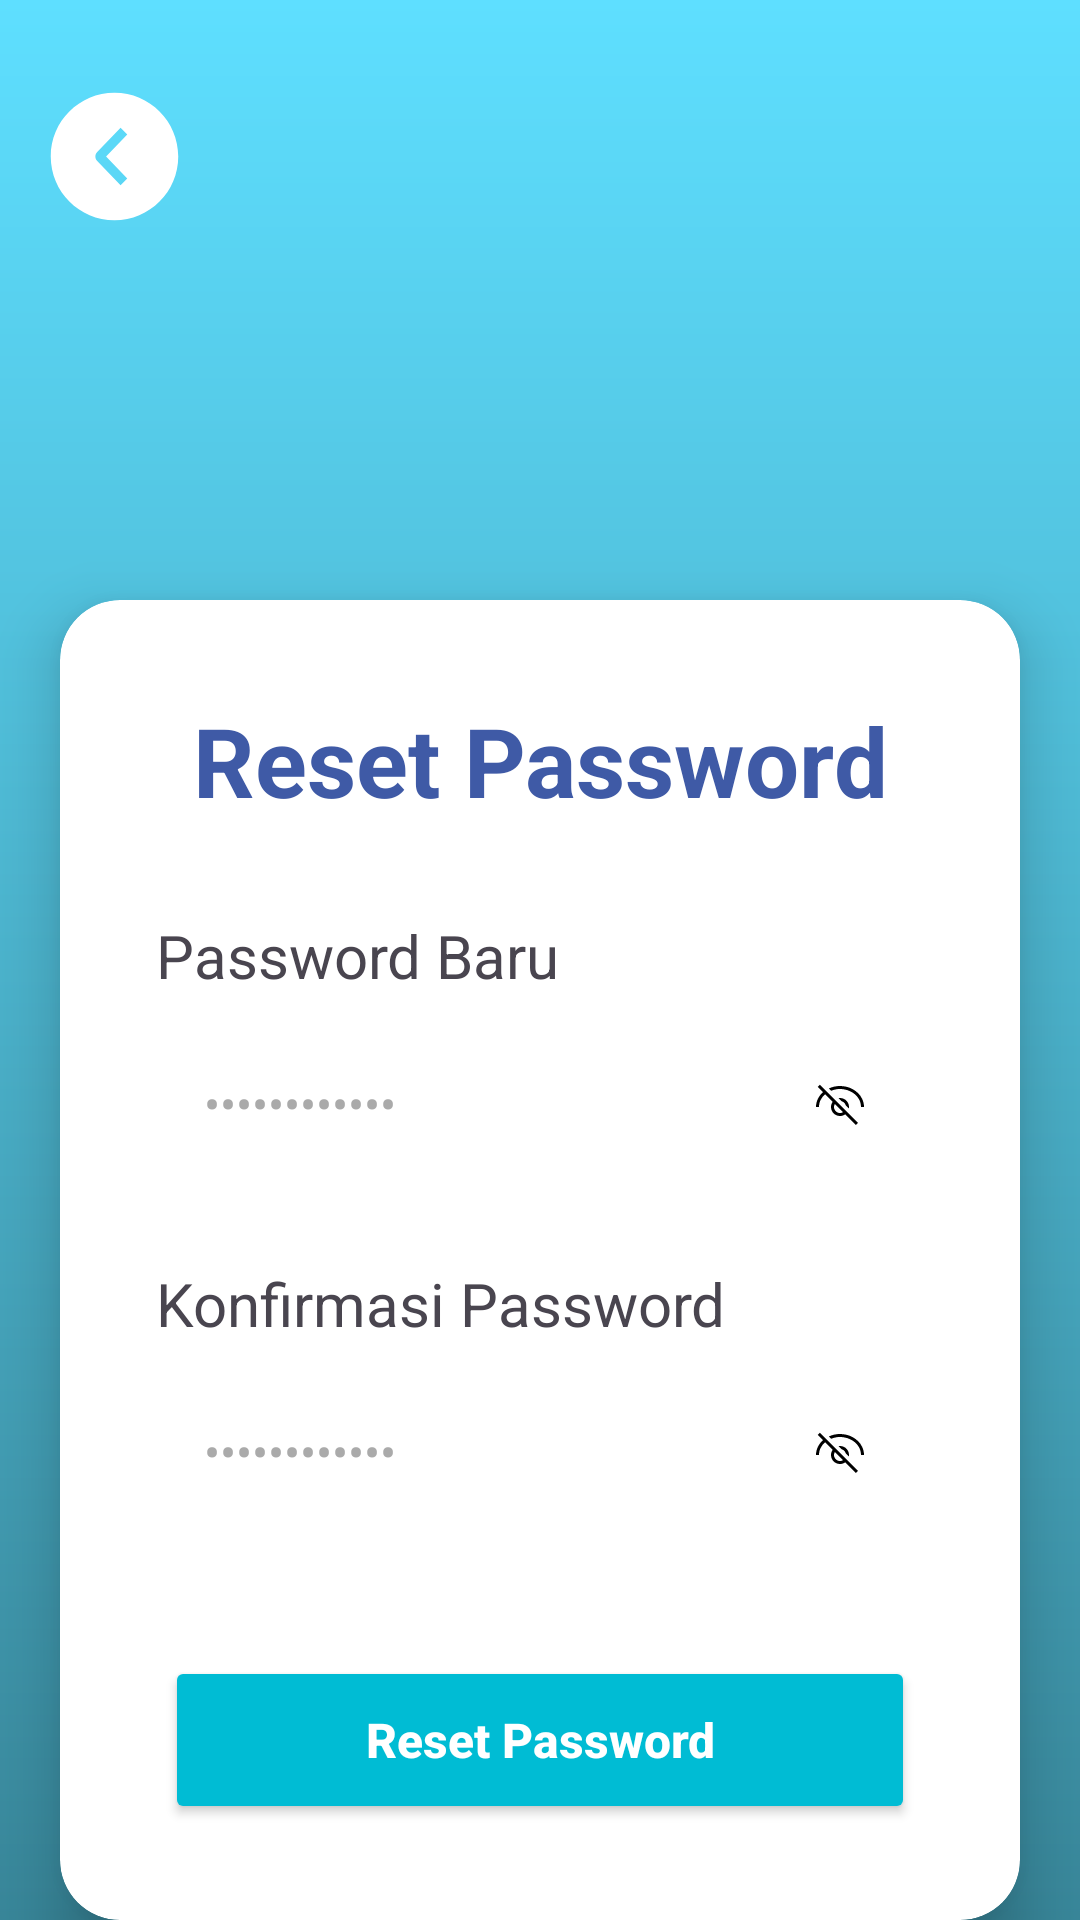

Android layout source for this screen:
<!-- AndroidManifest.xml: application theme Theme.SiCuan -->
<!-- res/layout/activity_lupa_reset.xml -->
<?xml version="1.0" encoding="utf-8"?>
<androidx.constraintlayout.widget.ConstraintLayout xmlns:android="http://schemas.android.com/apk/res/android"
    xmlns:app="http://schemas.android.com/apk/res-auto"
    xmlns:tools="http://schemas.android.com/tools"
    android:layout_width="match_parent"
    android:layout_height="match_parent"
    android:background="@drawable/bg_gradient"
    tools:context=".logreg.ResetActivity">

    <androidx.appcompat.widget.Toolbar
        android:id="@+id/toolbar"
        android:layout_width="0dp"
        android:layout_height="?attr/actionBarSize"
        android:background="@android:color/transparent"
        app:navigationIcon="@drawable/ic_back"
        app:layout_constraintTop_toTopOf="parent"
        app:layout_constraintStart_toStartOf="parent"
        app:layout_constraintEnd_toEndOf="parent"
        android:layout_marginTop="20dp"
        android:layout_marginLeft="10dp" />

    
    <androidx.cardview.widget.CardView
        android:id="@+id/card_container"
        android:layout_width="0dp"
        android:layout_height="wrap_content"
        android:layout_marginHorizontal="20dp"
        android:layout_marginTop="200dp"
        app:cardCornerRadius="20dp"
        app:cardElevation="12dp"
        app:cardBackgroundColor="@color/white"
        app:layout_constraintEnd_toEndOf="parent"
        app:layout_constraintStart_toStartOf="parent"
        app:layout_constraintTop_toTopOf="parent">

        <androidx.constraintlayout.widget.ConstraintLayout
            android:layout_width="match_parent"
            android:layout_height="wrap_content"
            android:padding="32dp">

            
            <TextView
                android:id="@+id/tv_title"
                android:layout_width="0dp"
                android:layout_height="wrap_content"
                android:text="Reset Password"
                android:textColor="@color/blue_primary"
                android:textSize="32sp"
                android:textStyle="bold"
                android:gravity="center"
                app:layout_constraintEnd_toEndOf="parent"
                app:layout_constraintStart_toStartOf="parent"
                app:layout_constraintTop_toTopOf="parent" />

            
            <TextView
                android:id="@+id/tv_new_password_label"
                android:layout_width="0dp"
                android:layout_height="wrap_content"
                android:layout_marginTop="30dp"
                android:text="Password Baru"
                android:textSize="20sp"
                app:layout_constraintEnd_toEndOf="parent"
                app:layout_constraintStart_toStartOf="parent"
                app:layout_constraintTop_toBottomOf="@id/tv_title" />

            
            <FrameLayout
                android:id="@+id/fl_new_password_container"
                android:layout_width="0dp"
                android:layout_height="56dp"
                android:layout_marginTop="8dp"
                android:background="@drawable/bg_edittext"
                app:layout_constraintEnd_toEndOf="parent"
                app:layout_constraintStart_toStartOf="parent"
                app:layout_constraintTop_toBottomOf="@id/tv_new_password_label">

                <EditText
                    android:id="@+id/et_new_password"
                    android:layout_width="match_parent"
                    android:layout_height="match_parent"
                    android:background="@android:color/transparent"
                    android:hint="••••••••••••"
                    android:inputType="textPassword"
                    android:paddingStart="16dp"
                    android:paddingTop="16dp"
                    android:paddingEnd="50dp"
                    android:paddingBottom="16dp"
                    android:textColor="@color/black"
                    android:textColorHint="@color/gray_hint"
                    android:textSize="16sp" />

                <ImageButton
                    android:id="@+id/showPasswordBtn"
                    android:layout_width="24dp"
                    android:layout_height="24dp"
                    android:layout_gravity="end|center_vertical"
                    android:layout_marginEnd="16dp"
                    android:background="@android:color/transparent"
                    android:contentDescription="Toggle password visibility"
                    android:src="@drawable/ic_eye" />

            </FrameLayout>

            
            <TextView
                android:id="@+id/tv_confirm_password_label"
                android:layout_width="0dp"
                android:layout_height="wrap_content"
                android:layout_marginTop="25dp"
                android:text="Konfirmasi Password"
                android:textSize="20sp"
                app:layout_constraintEnd_toEndOf="parent"
                app:layout_constraintStart_toStartOf="parent"
                app:layout_constraintTop_toBottomOf="@id/fl_new_password_container" />

            
            <FrameLayout
                android:id="@+id/fl_confirm_password_container"
                android:layout_width="0dp"
                android:layout_height="56dp"
                android:layout_marginTop="8dp"
                android:background="@drawable/bg_edittext"
                app:layout_constraintEnd_toEndOf="parent"
                app:layout_constraintStart_toStartOf="parent"
                app:layout_constraintTop_toBottomOf="@id/tv_confirm_password_label">

                <EditText
                    android:id="@+id/et_confirm_password"
                    android:layout_width="match_parent"
                    android:layout_height="match_parent"
                    android:background="@android:color/transparent"
                    android:hint="••••••••••••"
                    android:inputType="textPassword"
                    android:paddingStart="16dp"
                    android:paddingTop="16dp"
                    android:paddingEnd="50dp"
                    android:paddingBottom="16dp"
                    android:textColor="@color/black"
                    android:textColorHint="@color/gray_hint"
                    android:textSize="16sp" />

                <ImageButton
                    android:id="@+id/showConfirmPasswordBtn"
                    android:layout_width="24dp"
                    android:layout_height="24dp"
                    android:layout_gravity="end|center_vertical"
                    android:layout_marginEnd="16dp"
                    android:background="@android:color/transparent"
                    android:contentDescription="Toggle password visibility"
                    android:src="@drawable/ic_eye"/>

            </FrameLayout>

            
            <Button
                android:id="@+id/btn_reset_password"
                android:layout_width="250dp"
                android:layout_height="56dp"
                android:layout_marginTop="40dp"
                android:text="Reset Password"
                android:textColor="@color/white"
                android:textSize="16sp"
                android:textStyle="bold"
                android:textAllCaps="false"
                android:elevation="4dp"
                android:backgroundTint="#00BCD4"
                app:layout_constraintEnd_toEndOf="parent"
                app:layout_constraintStart_toStartOf="parent"
                app:layout_constraintTop_toBottomOf="@id/fl_confirm_password_container" />

        </androidx.constraintlayout.widget.ConstraintLayout>

    </androidx.cardview.widget.CardView>

</androidx.constraintlayout.widget.ConstraintLayout>
<!-- resources referenced by this layout -->
<resources>
  <color name="black">#000000</color>
  <color name="blue_primary">#3F5AA6</color>
  <color name="gray_hint">#AAAAAA</color>
  <color name="white">#FFFFFF</color>
  <!-- drawable bg_gradient (drawable) -->
  <?xml version="1.0" encoding="utf-8"?>
  <layer-list xmlns:android="http://schemas.android.com/apk/res/android">
      <item>
          <shape android:shape="rectangle">
              <gradient
                  android:angle="90"
                  android:startColor="#388699"
                  android:endColor="#5EDFFF"
                  android:type="linear" />
          </shape>
      </item>
  </layer-list>
  <!-- drawable ic_back (drawable) -->
  <vector xmlns:android="http://schemas.android.com/apk/res/android"
      android:width="51dp"
      android:height="51dp"
      android:viewportWidth="51"
      android:viewportHeight="51">
    <path
        android:pathData="M25.5,46.75C13.764,46.75 4.25,37.236 4.25,25.5C4.25,13.764 13.764,4.25 25.5,4.25C37.236,4.25 46.75,13.764 46.75,25.5C46.75,37.236 37.236,46.75 25.5,46.75ZM29.748,32.804L22.695,25.5L29.75,18.194L27.525,15.938L19.741,23.964C19.345,24.377 19.124,24.927 19.124,25.5C19.124,26.073 19.345,26.623 19.741,27.036L27.525,35.063L29.748,32.804Z"
        android:fillColor="#ffffff"
        android:fillType="evenOdd"/>
  </vector>
  <!-- drawable ic_eye: vector/xml drawable (drawable, 2002 chars, omitted) -->
  <style name="Theme.SiCuan" parent="Base.Theme.SiCuan" />
  <style name="Base.Theme.SiCuan" parent="Theme.Material3.DayNight.NoActionBar">
          
          
      </style>
</resources>
